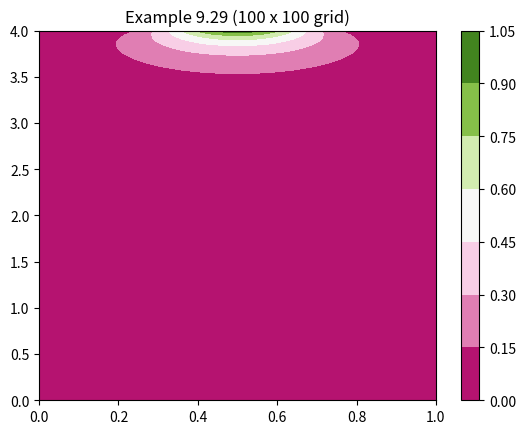

Reproduce this figure in Python. (Note: this script raises an exception after producing the figure.)
import numpy as np
import matplotlib.pyplot as plt
import time
from matplotlib import cm

class Grid:
    '''Class defining a 2D computational grid for
    the solution of the Laplace equation.  '''
    
    def __init__(self,ni,nj):
        # set up information about the grid
        self.origin = (0.0, 0.0)  # bottom left
        self.extent = (1.0, 1.0)  # top right
        self.Ni = ni # grid points in i direction
        self.Nj = nj # grid points in j direction
        
        # initialse x,y and u arrays
        self.u = np.zeros((nj, ni))
        self.x = np.zeros((nj, ni))
        self.y = np.zeros((nj, ni))

    def set_origin(self,x0,y0):
        '''Specity the location of the bottom left corner of the grid'''
        self.origin = (x0, y0)
    
    def set_extent(self,x1,y1):
        '''Specity the width and height of the grid'''
        self.extent = (x1, y1)
        
    def generate(self,Quiet=True):
        '''generate a uniformly spaced grid covering the domain from the
        origin to the extent.  We are going to do this using linspace from
        numpy to create lists of x and y ordinates and then the meshgrid
        function to turn these into 2D arrays of grid point ordinates.'''
        x_ord = np.linspace(self.origin[0], self.extent[0], self.Ni)
        y_ord = np.linspace(self.origin[1], self.extent[1], self.Nj)
        self.x, self.y = np.meshgrid(x_ord,y_ord)
        if not Quiet:
            print(self)

    def Delta_x(self):
        # calculate delta x
        return self.x[0,1]-self.x[0,0]
    
    def Delta_y(self):
        # calculate delta y
        return self.y[1,0]-self.y[0,0]
    
    def find(self,point):
        '''find the i and j ordinates of the grid cell which contains 
        the point (x,y).  To do this we calculate the distance from
        the point to the origin in the x and y directions and then
        divide this by delta x and delta y.  The resulting real ordinates
        are converted to indices using the int() function.'''
        grid_x = (point[0] - self.origin[0])/self.Delta_x()
        grid_y = (point[1] - self.origin[1])/self.Delta_y()
        return int(grid_x), int(grid_y)
    
    def __str__(self):
        # describe the object when asked to print it
        return 'Uniform {}x{} grid from {} to {}.'.format(self.Ni, self.Nj, self.origin, self.extent)
## Write code here to define a function setting up the problem, and a function implementing the Jacobi itteration.
## Both functions should opperate on an object called mesh which is of the Grid class.  The solution should be
## stored in mesh.u.  

def lab2(ni,nj):
    # set up a mesh
    mesh = Grid(ni,nj)
    mesh.set_extent(1.0,4.0)
    mesh.generate()
    # now the RHS boundary condition
    mesh.u[-1,:]=np.sin(np.pi*mesh.x[-1,:])**5
    return mesh

## Write code here to solve the PDE and plot the solution using an appropriate sized grid.  
# lets test it
mesh = lab2(100,100)

def Jacobi(mesh,tol=0.5e-7,maxit=10000):
    '''Jacobi itteration applied to the grid stored in mesh.  
    We will continue itterating until the difference between
    u^{n+1} and u^n is less than tol. We will also stop if 
    we have done more than maxit itterations.
    
    The solution stored in the mesh.u variable is updated'''
    
    # calculate the coefficients
    beta = mesh.Delta_x()/mesh.Delta_y()
    beta_sq = beta**2
    C_beta = 1/(2*(1+beta_sq))
    
    # initialise u_new 
    u_new = mesh.u.copy()
    
    # itteration
    for it in range(maxit):

        u_new[1:-1,1:-1] = C_beta*(mesh.u[1:-1,:-2]+mesh.u[1:-1,2:]+
                                  beta_sq*(mesh.u[:-2,1:-1]+mesh.u[2:,1:-1]))
        
        # compute the difference between the new and old solutions
        err = np.max(abs(mesh.u-u_new))/np.max(mesh.u)
        
        # update the solution
        mesh.u = np.copy(u_new)
        
        # converged?
        if err < tol:
            break
    
    if it+1 == maxit:
        print('Jacobi itteration failed to converge, error = {}'.format(err))
    
    return it+1, err # return the number of itterations and the final residual

iterations, error = Jacobi(mesh)
print(iterations, error)

# plot the solution
fig, ax1 = plt.subplots()
cmap = plt.get_cmap('PiYG')
cf = ax1.contourf(mesh.x, mesh.y, mesh.u,cmap=cmap)
fig.colorbar(cf, ax=ax1)
ax1.set_title(f'Example 9.29 ({mesh.Ni} x {mesh.Nj} grid)')

plt.show()

fig = plt.figure()
ax = fig.gca(projection='3d')

# Plot the surface.
surf = ax.plot_surface(mesh.x,mesh.y,mesh.u,cmap=cm.coolwarm,
                       linewidth=0, antialiased=False)


plt.show()